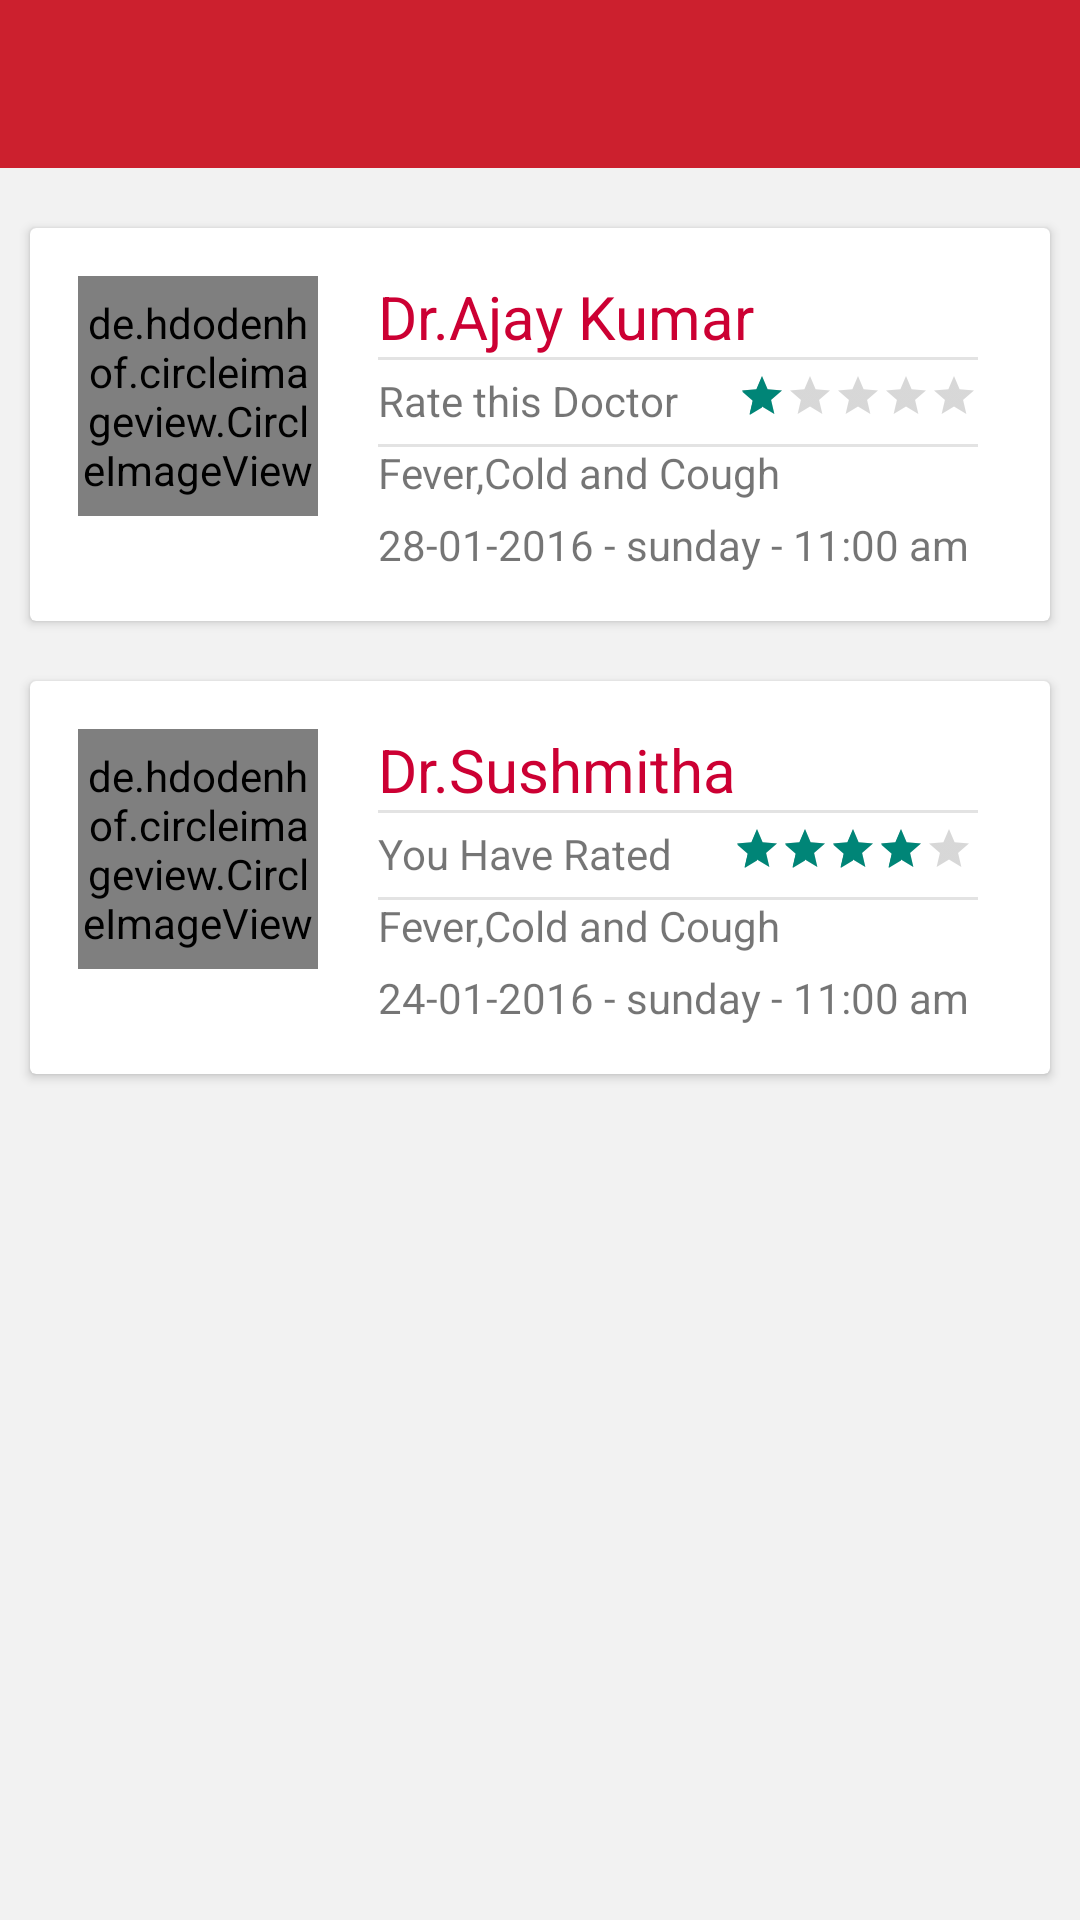

This screen was rendered from an Android layout file. Write that file and the resources it references.
<!-- AndroidManifest.xml: application theme AppTheme -->
<!-- res/layout/ratings_screen.xml -->
<?xml version="1.0" encoding="utf-8"?>
<LinearLayout xmlns:android="http://schemas.android.com/apk/res/android"
    android:layout_width="match_parent"
    android:layout_height="match_parent"
    android:orientation="vertical"
    android:background="#f2f2f2"
    >
    <include
        layout="@layout/toolbar"
        android:layout_width="match_parent"
        android:layout_height="wrap_content" />

    <android.support.v7.widget.CardView
        android:layout_width="match_parent"
        android:layout_height="wrap_content"
        android:layout_marginTop="20dp"
        android:layout_marginLeft="10dp"
        android:layout_marginRight="10dp"
        android:id="@+id/card1"
        >

        <RelativeLayout
            android:layout_width="match_parent"
            android:layout_height="wrap_content"
            android:padding="16dp"

            >

            <de.hdodenhof.circleimageview.CircleImageView xmlns:app="http://schemas.android.com/apk/res-auto"
                android:id="@+id/image"
                android:layout_width="80dp"
                android:layout_height="80dp"
                android:src="@drawable/pic"
                app:civ_border_color="#FF000000"
                app:civ_border_width="2dp"
                app:civ_fill_color="@android:color/black" />

            <TextView
                android:id="@+id/title"
                android:layout_width="wrap_content"
                android:layout_height="wrap_content"
                android:layout_marginLeft="20dp"
                android:layout_toRightOf="@+id/image"
                android:text="Dr.Ajay Kumar"
                android:textColor="#CC0033"
                android:textSize="20dp" />

            <TextView
                android:id="@+id/rate"
                android:layout_width="wrap_content"
                android:layout_height="wrap_content"
                android:layout_below="@+id/title"
                android:layout_marginTop="5dp"
                android:layout_marginBottom="5dp"
                android:layout_toRightOf="@+id/image"
                android:layout_marginLeft="20dp"
                android:text="Rate this Doctor"
                android:textSize="14dp" />
            <View
                android:layout_width="200dp"
                android:background="#e3e3e3"
                android:layout_marginLeft="20dp"
                android:layout_toRightOf="@+id/image"
                android:layout_below="@+id/rate"
                android:layout_height="1dp"/>

            <RatingBar
                android:id="@+id/ratingBar1"
                android:layout_width="wrap_content"
                android:numStars="5"
                android:rating="1"
                android:layout_marginTop="5dp"
                android:layout_toRightOf="@+id/rate"
                android:layout_below="@+id/title"
                style="?android:attr/ratingBarStyleSmall"
                android:isIndicator="true"
                android:layout_height="wrap_content"
                android:layout_marginLeft="20dp"
               />

            <TextView
                android:id="@+id/price"
                android:layout_width="wrap_content"
                android:layout_height="wrap_content"
                android:layout_below="@id/ratingBar1"
                android:layout_marginTop="8dp"
                android:layout_toRightOf="@+id/image"
                android:layout_marginLeft="20dp"
                android:text="Fever,Cold and Cough"
                android:textSize="14dp" />
            <View
                android:layout_width="200dp"
                android:background="#e3e3e3"
                android:layout_marginLeft="20dp"
                android:layout_toRightOf="@+id/image"
                android:layout_below="@+id/title"
                android:layout_height="1dp"/>

            <TextView
                android:id="@+id/total_count"
                android:layout_width="wrap_content"
                android:layout_marginTop="5dp"
                android:layout_height="wrap_content"
                android:layout_toRightOf="@+id/image"
                android:layout_below="@+id/price"
                android:layout_marginLeft="20dp"
                android:text="28-01-2016 - sunday - 11:00 am"
                android:textSize="14dp" />

        </RelativeLayout>


    </android.support.v7.widget.CardView>

    <android.support.v7.widget.CardView
        android:layout_width="match_parent"
        android:layout_height="wrap_content"
        android:layout_below="@id/card1"
        android:layout_marginTop="20dp"
        android:id="@+id/card2"
        android:layout_marginLeft="10dp"
        android:layout_marginRight="10dp"
        >

        <RelativeLayout
            android:layout_width="match_parent"
            android:layout_height="wrap_content"
            android:padding="16dp"
            >

            <de.hdodenhof.circleimageview.CircleImageView xmlns:app="http://schemas.android.com/apk/res-auto"
                android:id="@+id/image1"
                android:layout_width="80dp"
                android:layout_height="80dp"
                android:src="@drawable/pic"
                app:civ_border_color="#FF000000"
                app:civ_border_width="2dp"
                app:civ_fill_color="@android:color/black" />

            <TextView
                android:id="@+id/title1"
                android:layout_width="wrap_content"
                android:layout_height="wrap_content"
                android:layout_marginLeft="20dp"
                android:layout_toRightOf="@+id/image1"
                android:text="Dr.Sushmitha "
                android:textColor="#CC0033"
                android:textSize="20dp" />

            <TextView
                android:id="@+id/rate1"
                android:layout_width="wrap_content"
                android:layout_height="wrap_content"
                android:layout_below="@+id/title1"
                android:layout_marginTop="5dp"
                android:layout_marginBottom="5dp"
                android:layout_toRightOf="@+id/image1"
                android:layout_marginLeft="20dp"
                android:text="You Have Rated"
                android:textSize="14dp" />
            <View
                android:layout_width="200dp"
                android:background="#e3e3e3"
                android:layout_marginLeft="20dp"
                android:layout_toRightOf="@+id/image1"
                android:layout_below="@+id/rate1"
                android:layout_height="1dp"/>

            <RatingBar
                android:id="@+id/ratingBar"
                android:layout_width="wrap_content"
                android:numStars="5"
                android:rating="4"
                android:layout_marginTop="5dp"
                android:layout_toRightOf="@+id/rate1"
                android:layout_below="@+id/title1"
                style="?android:attr/ratingBarStyleSmall"
                android:isIndicator="true"
                android:layout_height="wrap_content"
                android:layout_marginLeft="20dp"
                />

            <TextView
                android:id="@+id/price1"
                android:layout_width="wrap_content"
                android:layout_height="wrap_content"
                android:layout_below="@id/ratingBar"
                android:layout_marginTop="8dp"
                android:layout_toRightOf="@+id/image1"
                android:layout_marginLeft="20dp"
                android:text="Fever,Cold and Cough"
                android:textSize="14dp" />
            <View
                android:layout_width="200dp"
                android:background="#e3e3e3"
                android:layout_marginLeft="20dp"
                android:layout_toRightOf="@+id/image1"
                android:layout_below="@+id/title1"
                android:layout_height="1dp"/>

            <TextView
                android:id="@+id/total_count1"
                android:layout_width="wrap_content"
                android:layout_marginTop="5dp"
                android:layout_height="wrap_content"
                android:layout_toRightOf="@+id/image1"
                android:layout_below="@+id/price1"
                android:layout_marginLeft="20dp"
                android:text="24-01-2016 - sunday - 11:00 am"
                android:textSize="14dp" />

        </RelativeLayout>


    </android.support.v7.widget.CardView>

</LinearLayout>
<!-- res/layout/toolbar.xml (included above) -->
<android.support.v7.widget.Toolbar
    android:id="@+id/toolbar"
    xmlns:android="http://schemas.android.com/apk/res/android"
    xmlns:app="http://schemas.android.com/apk/res-auto"
    android:layout_width="match_parent"
    android:layout_height="wrap_content"
    android:background="@color/colorPrimary"
    app:popupTheme="@style/ThemeOverlay.YourApp">
</android.support.v7.widget.Toolbar>
<!-- resources referenced by this layout -->
<resources>
  <color name="colorPrimary">#cc202e</color>
  <!-- drawable pic: png bitmap (drawable, 79471 bytes) -->
  <style name="ThemeOverlay.YourApp" parent="ThemeOverlay.AppCompat.Light">
          <item name="android:colorBackground">@color/colorPrimary</item>
          <item name="android:textColor">@android:color/white</item>
          <item name="homeAsUpIndicator">@drawable/abc_ic_ab_back_mtrl_am_alpha</item>
      </style>
  <style name="AppTheme" parent="AppBaseTheme">
          
          <item name="android:windowNoTitle">true</item>
          <item name="android:windowBackground">@android:color/white</item>
          
          
          <item name="windowActionBar">false</item>
          <item name="android:fontFamily">sans-serif</item>
          <item name="android:textStyle">normal</item>
  
          <item name="android:textViewStyle">@style/RobotoTextViewStyle</item>
          <item name="android:textColorPrimary">@android:color/white</item>
          <item name="colorPrimary">@color/colorPrimary</item>
          <item name="homeAsUpIndicator">@drawable/abc_ic_ab_back_mtrl_am_alpha</item>
          <item name="colorPrimaryDark">@color/colorPrimaryDark</item>
      </style>
  <style name="AppBaseTheme" parent="Theme.AppCompat.Light.NoActionBar">
          
      </style>
  <style name="RobotoTextViewStyle" parent="android:Widget.TextView">
          <item name="android:fontFamily">sans-serif</item>
          
          
      </style>
  <color name="colorPrimaryDark">#000000</color>
</resources>
